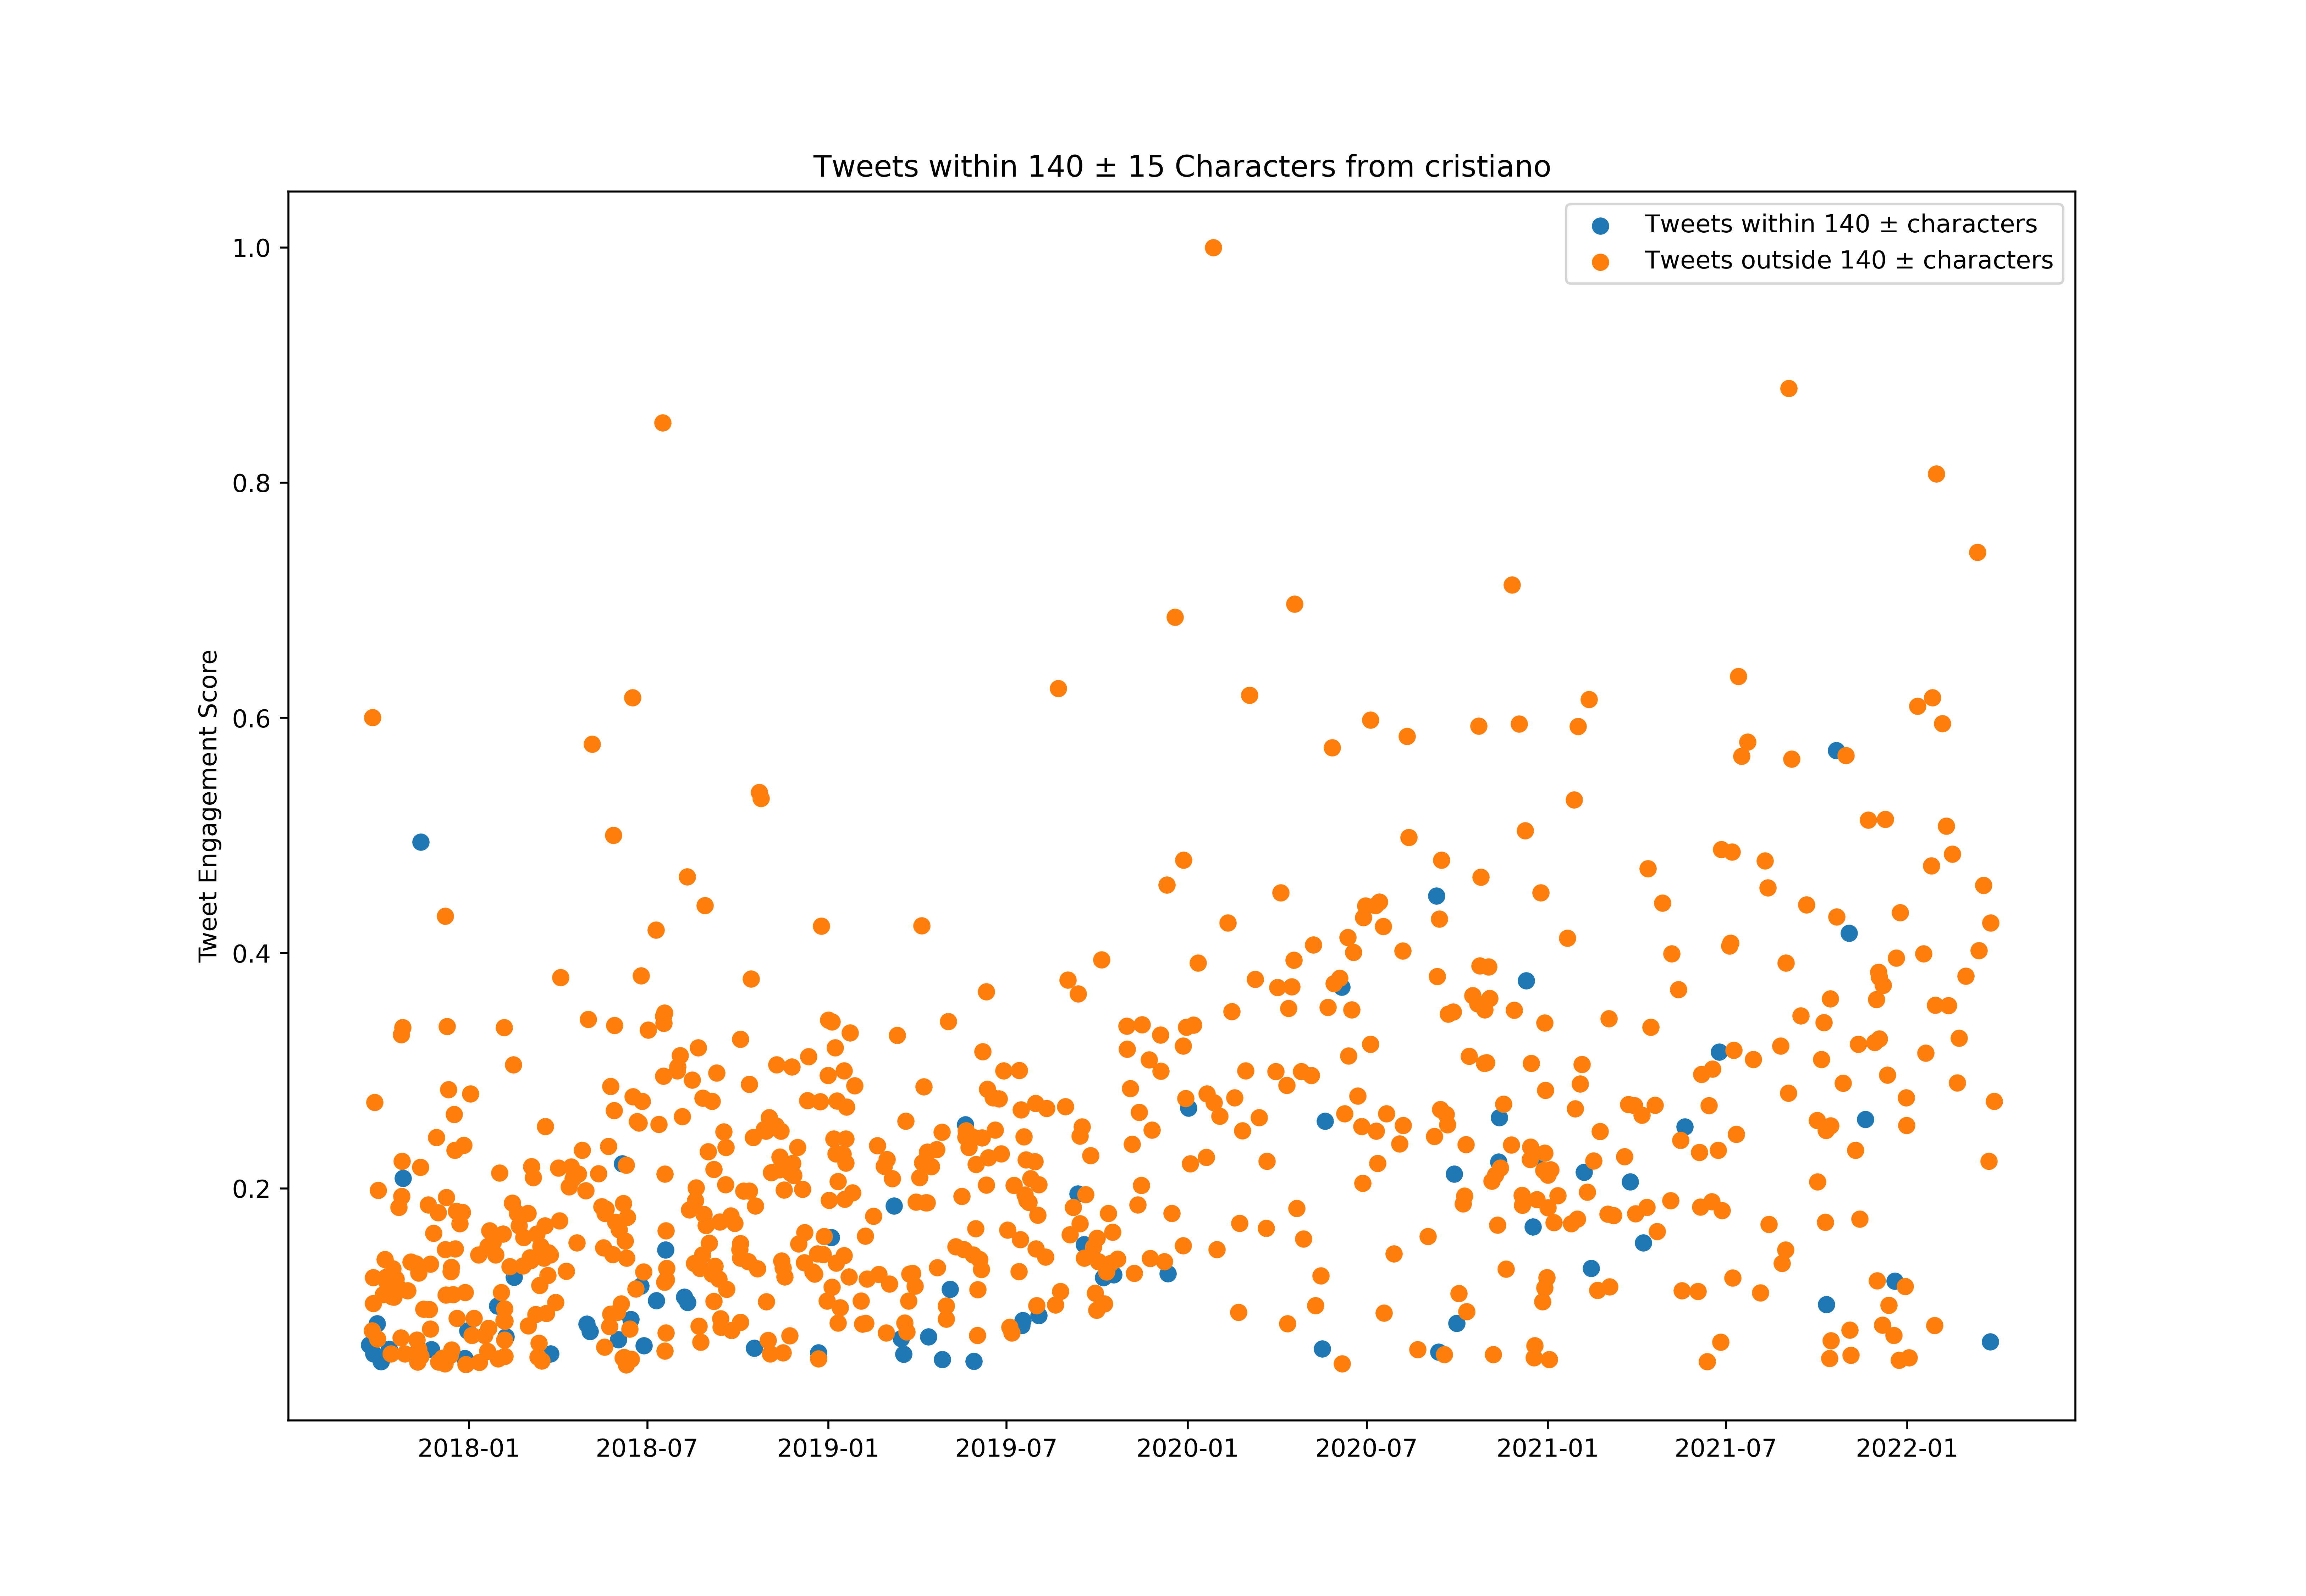

Source data for this figure (header and first rows):
id, created_at, score, length_between125_and_155
910922496043515906, 2017-09-21T17:43:41.000Z, 9401118, True
911273904521469953, 2017-09-22T17:00:04.000Z, 5507025, False
911920294973116421, 2017-09-24T11:48:35.000Z, 11069916, False
912028229011169281, 2017-09-24T18:57:29.000Z, 84198088, False
912242095204831237, 2017-09-25T09:07:18.000Z, 14346666, False
912348731026149376, 2017-09-25T16:11:02.000Z, 17426182, False
912388914975035393, 2017-09-25T18:50:43.000Z, 8332109, True
912791228269449217, 2017-09-26T21:29:22.000Z, 38290058, False
913728554243936258, 2017-09-29T11:33:58.000Z, 11900371, True
913810627738574848, 2017-09-29T17:00:06.000Z, 10084584, False
914108884025069569, 2017-09-30T12:45:15.000Z, 27834970, False
914882688716226561, 2017-10-02T16:00:05.000Z, 3794934, True
915220349259849728, 2017-10-03T14:21:49.000Z, 7396627, True
915909703758163968, 2017-10-05T12:01:04.000Z, 15388211, False
915984952616824832, 2017-10-05T17:00:05.000Z, 3781867, False
916603383074775040, 2017-10-07T09:57:30.000Z, 19566913, False
916969899846782978, 2017-10-08T10:13:55.000Z, 17438460, False
917385183552331776, 2017-10-09T13:44:06.000Z, 16789461, False
918050834398707712, 2017-10-11T09:49:10.000Z, 17536732, False
918167083879452673, 2017-10-11T17:31:06.000Z, 8880913, True
918553549289779200, 2017-10-12T19:06:46.000Z, 4324951, True
918891599815258112, 2017-10-13T17:30:04.000Z, 8312829, False
919259010909556736, 2017-10-14T17:50:01.000Z, 15141076, False
919518404255547392, 2017-10-15T11:00:46.000Z, 18470784, False
919915045156458496, 2017-10-16T13:16:52.000Z, 15098375, False
919986316854431746, 2017-10-16T18:00:05.000Z, 5953711, True
920042727793922048, 2017-10-16T21:44:14.000Z, 16897151, False
920703080857067520, 2017-10-18T17:28:14.000Z, 17263760, False
921049096449875969, 2017-10-19T16:23:11.000Z, 16455248, False
921691239984091136, 2017-10-21T10:54:50.000Z, 25803556, False
922357565773762560, 2017-10-23T07:02:34.000Z, 5537350, True
922475754130149376, 2017-10-23T14:52:13.000Z, 10222894, False
922572898761691137, 2017-10-23T21:18:14.000Z, 46403088, False
922758918421454848, 2017-10-24T09:37:24.000Z, 27112501, False
922903103791386624, 2017-10-24T19:10:21.000Z, 31268965, False
923196718979735553, 2017-10-25T14:37:04.000Z, 47228661, False
923250129343270912, 2017-10-25T18:09:18.000Z, 29257620, True
923874435458777088, 2017-10-27T11:30:04.000Z, 8311251, False
923964788941651968, 2017-10-27T17:29:06.000Z, 6580669, False
924214167782821888, 2017-10-28T10:00:03.000Z, 4204835, False
924986205653078016, 2017-10-30T13:07:51.000Z, 15869265, False
925059745257439232, 2017-10-30T18:00:04.000Z, 5632663, True
926196583628247040, 2017-11-02T21:17:28.000Z, 19281219, False
926418685190742017, 2017-11-03T12:00:01.000Z, 6711485, False
926520882402676737, 2017-11-03T18:46:06.000Z, 2281556, False
927514326847586304, 2017-11-06T12:33:42.000Z, 6812469, False
927596454511656960, 2017-11-06T18:00:03.000Z, 3811403, False
927991094012506114, 2017-11-07T20:08:12.000Z, 19074271, False
928328773254004736, 2017-11-08T18:30:01.000Z, 9972357, False
928593037634060288, 2017-11-09T12:00:07.000Z, 7336372, False
928961465746448384, 2017-11-10T12:24:07.000Z, 17973113, False
929048909443403776, 2017-11-10T18:11:35.000Z, 8893782, False
929651230670032896, 2017-11-12T10:05:00.000Z, 30560056, False
929770775631892480, 2017-11-12T18:00:01.000Z, 8045281, False
929807173806448646, 2017-11-12T20:24:39.000Z, 69354096, True
930794699555786752, 2017-11-15T13:48:44.000Z, 13670153, False
930857963933143040, 2017-11-15T18:00:07.000Z, 6350201, True
931439134266228737, 2017-11-17T08:29:29.000Z, 6603400, False
932530283785703427, 2017-11-20T08:45:19.000Z, 26098421, False
932903311971422208, 2017-11-21T09:27:36.000Z, 13591605, False
... 747 more rows
